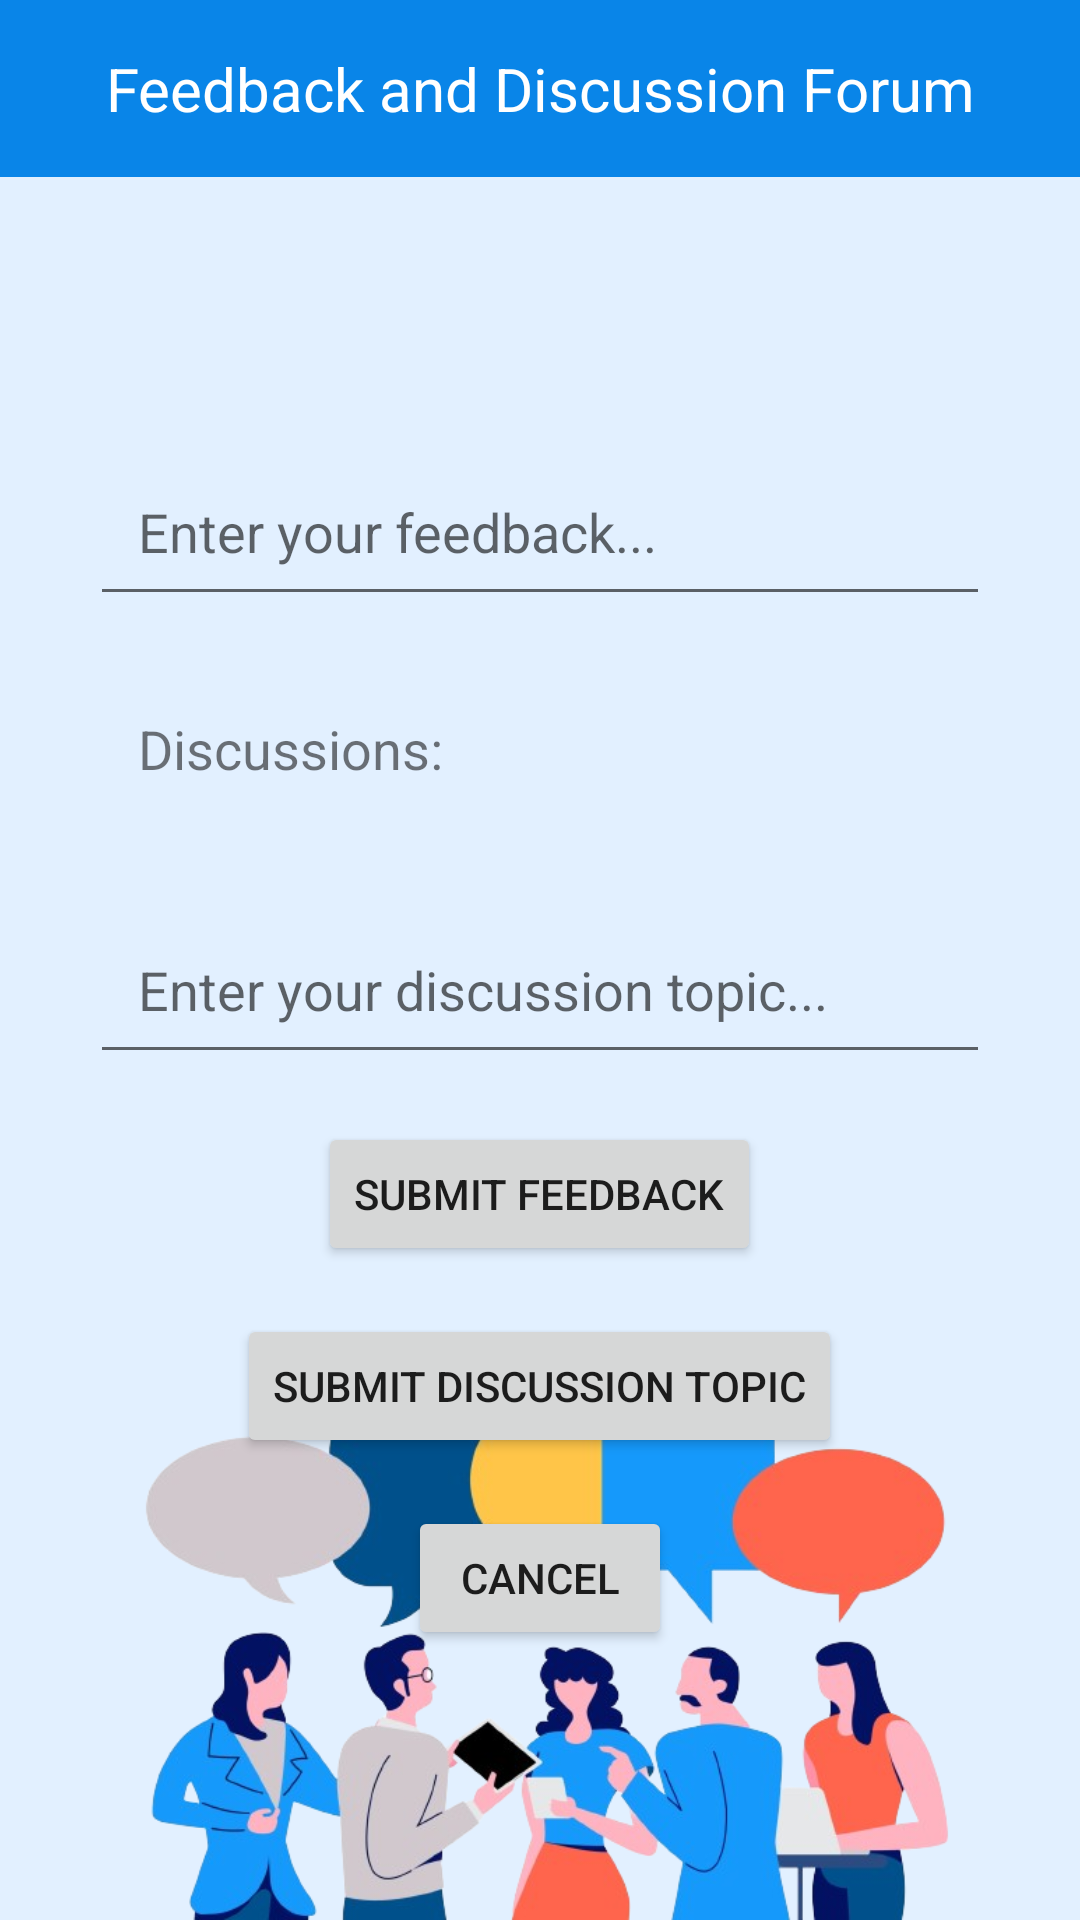

Here is an Android app screen rendered from its layout file. Give the layout XML and the strings, colors and styles it references.
<!-- AndroidManifest.xml: application theme Theme.New_project -->
<!-- res/layout/fragment_search_community.xml -->
<?xml version="1.0" encoding="utf-8"?>
<RelativeLayout xmlns:android="http://schemas.android.com/apk/res/android"
    android:layout_width="match_parent"
    android:layout_height="match_parent"
    android:background="#E2F0FF">

    <ImageView
        android:layout_width="wrap_content"
        android:layout_height="190dp"
        android:layout_alignParentBottom="true"
        android:src="@drawable/discussion_page"
        >

    </ImageView>

    <TextView
        android:id="@+id/text_title"
        android:layout_width="match_parent"
        android:layout_height="wrap_content"
        android:text="Feedback and Discussion Forum"
        android:textSize="20sp"
        android:gravity="center"
        android:padding="16dp"
        android:background="@color/blue"
        android:textColor="@android:color/white" />

    <EditText
        android:layout_marginTop="90dp"
        android:id="@+id/edit_feedback"
        android:layout_width="300dp"
        android:layout_centerHorizontal="true"
        android:layout_height="wrap_content"
        android:hint="Enter your feedback..."
        android:padding="16dp"
        android:layout_below="@id/text_title" />

    <TextView
        android:id="@+id/text_discussion"
        android:layout_width="300dp"
        android:layout_centerHorizontal="true"
        android:layout_height="wrap_content"
        android:text="Discussions:"
        android:textSize="18sp"
        android:padding="16dp"
        android:layout_below="@id/edit_feedback"
        android:layout_marginTop="16dp" />

    <RelativeLayout
        android:id="@+id/recycler_discussions"
        android:layout_width="match_parent"
        android:layout_height="wrap_content"
        android:layout_below="@id/text_discussion"
        android:layout_marginTop="8dp" />

    <EditText
        android:id="@+id/edit_discussion"
        android:layout_width="300dp"
        android:layout_centerHorizontal="true"
        android:layout_height="wrap_content"
        android:hint="Enter your discussion topic..."
        android:padding="16dp"
        android:layout_below="@id/recycler_discussions"
        android:layout_marginTop="16dp" />

    <Button
        android:id="@+id/button_submit_feedback"
        android:layout_width="wrap_content"
        android:layout_height="wrap_content"
        android:text="Submit Feedback"
        android:layout_below="@id/edit_discussion"
        android:layout_centerHorizontal="true"
        android:layout_marginTop="16dp" />

    <Button
        android:id="@+id/button_submit_discussion"
        android:layout_width="wrap_content"
        android:layout_height="wrap_content"
        android:text="Submit Discussion Topic"
        android:layout_below="@id/button_submit_feedback"
        android:layout_centerHorizontal="true"
        android:layout_marginTop="16dp" />

    <Button
        android:id="@+id/button_cancel"
        android:layout_width="wrap_content"
        android:layout_height="wrap_content"
        android:text="Cancel"
        android:layout_below="@id/button_submit_discussion"
        android:layout_centerHorizontal="true"
        android:layout_marginTop="16dp" />

</RelativeLayout>
<!-- resources referenced by this layout -->
<resources>
  <color name="blue">#0985E8</color>
  <!-- drawable discussion_page: png bitmap (drawable, 195614 bytes) -->
  <style name="Theme.New_project" parent="Base.Theme.New_project" />
  <style name="Base.Theme.New_project" parent="Theme.MaterialComponents.DayNight.NoActionBar">
          
          
          <item name="colorPrimary">@color/blue</item>
          <item name="colorPrimaryVariant">@color/blue</item>
      </style>
</resources>
